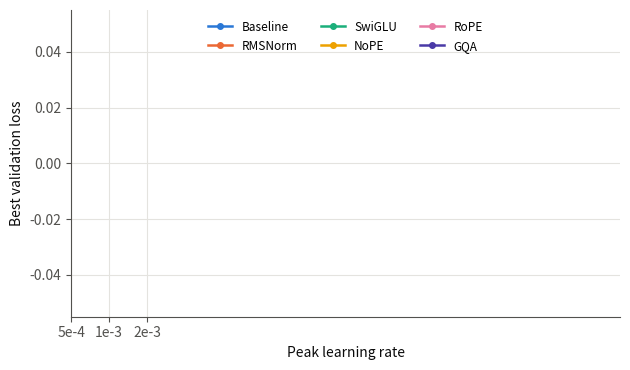

Here is the Python script that generated this plot: (Note: this script raises an exception after producing the figure.)
"""
Plots and summary for the full default config runs (config/train_shakespeare_char.py, 5000 iters, GPU).
Usage: python plot_full.py
Reads runs_full/<model>_lr<lr>/loss_log.json, writes figures_full/*.pdf, *.png and summary.md
"""
import os
import json
import matplotlib
matplotlib.use('Agg')
import matplotlib.pyplot as plt

MODELS = ['baseline', 'rmsnorm', 'swiglu', 'nope', 'rope', 'gqa']
NAME = dict(baseline='Baseline', rmsnorm='RMSNorm', swiglu='SwiGLU', nope='NoPE', rope='RoPE', gqa='GQA')
COLOR = dict(baseline='#2a78d6', rmsnorm='#eb6834', swiglu='#eb6834', nope='#eb6834', rope='#1baf7a', gqa='#eb6834')
INK, MUTED, GRID = '#0b0b0b', '#52514e', '#e4e3df'
OUT = 'figures_full'
LRS = ['5e-4', '1e-3', '2e-3']
MAIN_LR = '1e-3'

os.makedirs(OUT, exist_ok=True)
plt.rcParams.update({
    'font.size': 10, 'axes.edgecolor': MUTED, 'axes.labelcolor': INK,
    'xtick.color': MUTED, 'ytick.color': MUTED, 'axes.spines.top': False,
    'axes.spines.right': False, 'legend.frameon': False, 'lines.linewidth': 1.8,
})

def load(m, lr=MAIN_LR):
    path = os.path.join('runs_full', f'{m}_lr{lr}', 'loss_log.json')
    if not os.path.exists(path):
        return None
    with open(path) as f:
        return json.load(f)

logs = {m: load(m) for m in MODELS}
all_logs = {(m, lr): load(m, lr) for m in MODELS for lr in LRS}

def style(ax):
    ax.grid(True, color=GRID, linewidth=0.8)
    ax.set_xlabel('Iteration')
    ax.set_ylabel('Loss')

def save(fig, stem):
    fig.tight_layout()
    fig.savefig(f'{OUT}/{stem}.pdf')
    fig.savefig(f'{OUT}/{stem}.png', dpi=200)
    plt.close(fig)

d = logs['baseline']
if d is not None:
    fig, ax = plt.subplots(figsize=(6.4, 3.8))
    ax.plot([r['iter'] for r in d['train_iter']], [r['loss'] for r in d['train_iter']], color='#86b6ef',
            linewidth=0.8, label='Train loss (one mini-batch, every 10 iters)')
    ev = d['eval']
    ax.plot([e['iter'] for e in ev], [e['train'] for e in ev], color='#2a78d6', marker='o', markersize=4,
            label='Train loss (mean of 200 batches)')
    ax.plot([e['iter'] for e in ev], [e['val'] for e in ev], color='#eb6834', marker='o', markersize=4,
            label='Validation loss (mean of 200 batches)')
    b = min(ev, key=lambda e: e['val'])
    ax.annotate(f"best val {b['val']:.4f} (iter {b['iter']})", xy=(b['iter'], b['val']), xytext=(10, 45),
                textcoords='offset points', fontsize=9, color=INK,
                arrowprops=dict(arrowstyle='-', color=MUTED, linewidth=0.8))
    ax.set_ylim(0.5, 4.4)
    style(ax)
    ax.legend(fontsize=8.5, loc='upper right')
    save(fig, 'baseline_loss')

def compare(models, stem, xmin=500):
    fig, ax = plt.subplots(figsize=(6.4, 3.8))
    for m in models:
        d = logs[m]
        if d is None:
            continue
        ev = [e for e in d['eval'] if e['iter'] >= xmin]
        x = [e['iter'] for e in ev]
        ax.plot(x, [e['val'] for e in ev], color=COLOR[m], marker='o', markersize=3.5, label=f'{NAME[m]} val')
        ax.plot(x, [e['train'] for e in ev], color=COLOR[m], linestyle='--', linewidth=1.4, label=f'{NAME[m]} train')
    ax.set_ylim(0.5, 2.0)
    style(ax)
    ax.legend(fontsize=8.5, ncol=len(models), loc='lower left')
    save(fig, stem)

compare(['baseline', 'rmsnorm'], 'cmp_rmsnorm')
compare(['baseline', 'swiglu'], 'cmp_swiglu')
compare(['baseline', 'nope', 'rope'], 'cmp_posenc')
compare(['baseline', 'gqa'], 'cmp_gqa')

# learning rate sweep
fig, ax = plt.subplots(figsize=(6.4, 3.8))
SWEEP_COLOR = dict(baseline='#2a78d6', rmsnorm='#eb6834', swiglu='#1baf7a', nope='#eda100', rope='#e87ba4', gqa='#4a3aa7')
xs = [float(lr) for lr in LRS]
for m in MODELS:
    ys = [min(e['val'] for e in all_logs[(m, lr)]['eval']) if all_logs[(m, lr)] else float('nan') for lr in LRS]
    ax.plot(xs, ys, color=SWEEP_COLOR[m], marker='o', markersize=4, label=NAME[m])
ax.set_xscale('log'); ax.set_xticks(xs); ax.set_xticklabels(LRS); ax.minorticks_off()
ax.grid(True, color=GRID, linewidth=0.8)
ax.set_xlabel('Peak learning rate'); ax.set_ylabel('Best validation loss')
ax.legend(fontsize=8.5, ncol=3, loc='upper center')
save(fig, 'lr_sweep')

def best(d):
    return min(d['eval'], key=lambda e: e['val'])

rows = ['| model | params | ' + ' | '.join(f'best val lr={lr} (iter)' for lr in LRS) + ' | best lr |', '|' + '---|' * (len(LRS) + 3)]
for m in MODELS:
    cells, vals = [], {}
    for lr in LRS:
        d = all_logs[(m, lr)]
        if d is None:
            cells.append('n/a'); continue
        b = best(d); vals[lr] = b['val']; cells.append(f"{b['val']:.4f} ({b['iter']})")
    blr = min(vals, key=vals.get) if vals else 'n/a'
    rows.append(f"| {NAME[m]} | {logs[m]['n_params']:,} | " + ' | '.join(cells) + f' | {blr} |')
rows.append('')
rows += ['| model (lr=1e-3) | params | best val | iter of best | train at best | val at 5000 | train at 5000 |', '|---|---|---|---|---|---|---|']
for m in MODELS:
    d = logs[m]
    if d is None or not d['eval']:
        rows.append(f'| {NAME[m]} | not finished |')
        continue
    ev = d['eval']; b = min(ev, key=lambda e: e['val']); last = ev[-1]
    rows.append(f"| {NAME[m]} | {d['n_params']:,} | {b['val']:.4f} | {b['iter']} | {b['train']:.4f} | {last['val']:.4f} | {last['train']:.4f} |")
with open(f'{OUT}/summary.md', 'w') as f:
    f.write('\n'.join(rows) + '\n')
print('\n'.join(rows))
